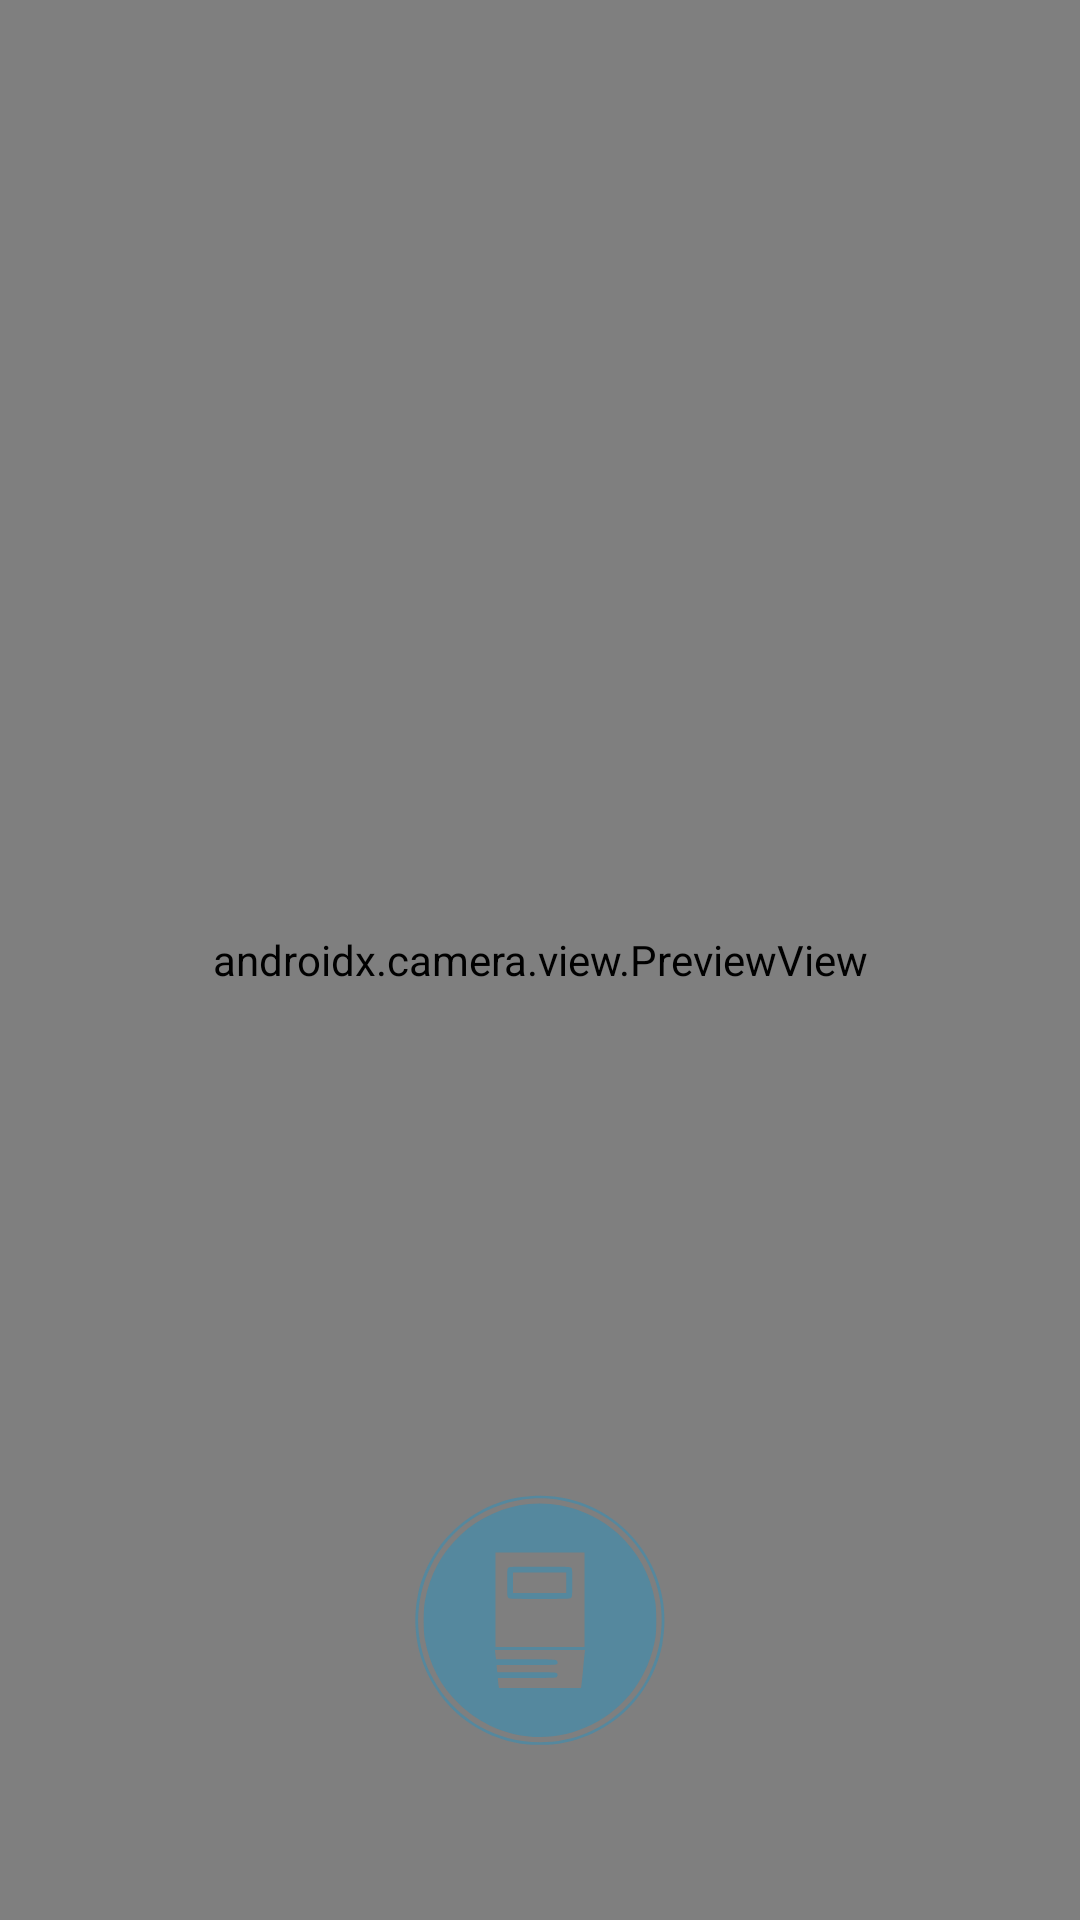

Reconstruct the res/layout file that produces this screen, plus the resources it refers to.
<!-- AndroidManifest.xml: application theme Theme.Dictionarian -->
<!-- res/layout/activity_camera.xml -->
<?xml version="1.0" encoding="utf-8"?>
<androidx.constraintlayout.widget.ConstraintLayout
    xmlns:android="http://schemas.android.com/apk/res/android"
    xmlns:tools="http://schemas.android.com/tools"
    xmlns:app="http://schemas.android.com/apk/res-auto"
    android:layout_width="match_parent"
    android:layout_height="match_parent"
    tools:context=".MainActivity">

    <Button
        android:id="@+id/camera_capture_button"
        android:layout_width="100dp"
        android:layout_height="100dp"
        android:layout_marginBottom="50dp"
        android:scaleType="fitCenter"
        android:background="@drawable/dict_logo"
        app:layout_constraintLeft_toLeftOf="parent"
        app:layout_constraintRight_toRightOf="parent"
        app:layout_constraintBottom_toBottomOf="parent"
        android:elevation="2dp" />

    <androidx.camera.view.PreviewView
        android:id="@+id/viewFinder"
        android:layout_width="match_parent"
        android:layout_height="match_parent" />

</androidx.constraintlayout.widget.ConstraintLayout>
<!-- resources referenced by this layout -->
<resources>
  <!-- drawable dict_logo: vector/xml drawable (drawable, 2181 chars, omitted) -->
  <style name="Theme.Dictionarian" parent="Theme.MaterialComponents.DayNight.DarkActionBar">
          
          <item name="colorPrimary">@color/logoTeal</item>
          <item name="colorPrimaryVariant">@color/logoTealOff</item>
          <item name="colorOnPrimary">@color/logoLight</item>
          
          <item name="colorSecondary">@color/logoRed</item>
          <item name="colorSecondaryVariant">@color/logoRed</item>
          <item name="colorOnSecondary">@color/logoLight</item>
          
          <item name="android:statusBarColor" tools:targetApi="l">?attr/colorPrimary</item>
          
      </style>
  <color name="logoTeal">#FF55889E</color>
  <color name="logoTealOff">#FF009BFF</color>
  <color name="logoLight">#FFF9F9F9</color>
  <color name="logoRed">#FF9E5555</color>
</resources>
